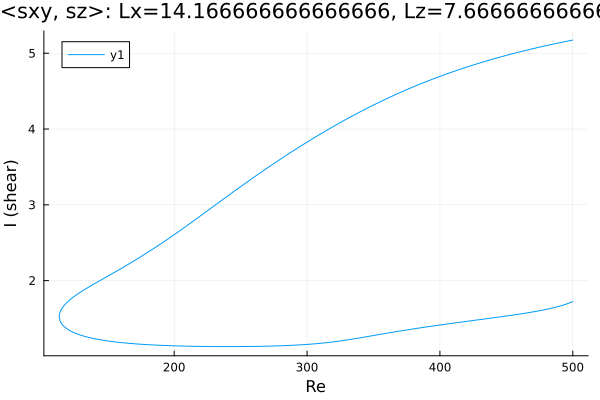

Source data for this figure (header and first rows):
Re, shear
500.0, 5.174
500, 5.174
498.6, 5.169
497.2, 5.164
495.7, 5.159
494.3, 5.154
492.9, 5.149
491.5, 5.144
490.1, 5.138
488.7, 5.133
487.3, 5.128
485.8, 5.123
484.4, 5.117
484.2, 5.116
482.8, 5.111
481.3, 5.106
479.9, 5.1
478.5, 5.095
477.1, 5.089
475.7, 5.083
474.3, 5.078
472.9, 5.072
471.4, 5.066
470, 5.06
468.6, 5.054
467.2, 5.049
465.8, 5.043
464.4, 5.036
463, 5.03
461.5, 5.024
460.1, 5.018
458.7, 5.012
457.3, 5.005
455.9, 4.999
454.5, 4.993
453.1, 4.986
451.6, 4.98
450.2, 4.973
448.8, 4.966
447.4, 4.96
446, 4.953
444.6, 4.946
443.2, 4.939
441.7, 4.932
440.3, 4.925
438.9, 4.918
437.5, 4.911
436.1, 4.903
434.7, 4.896
433.3, 4.889
431.8, 4.881
430.4, 4.874
429, 4.866
427.6, 4.859
426.2, 4.851
424.8, 4.843
423.4, 4.835
422, 4.827
420.5, 4.819
419.1, 4.811
... 549 more rows
